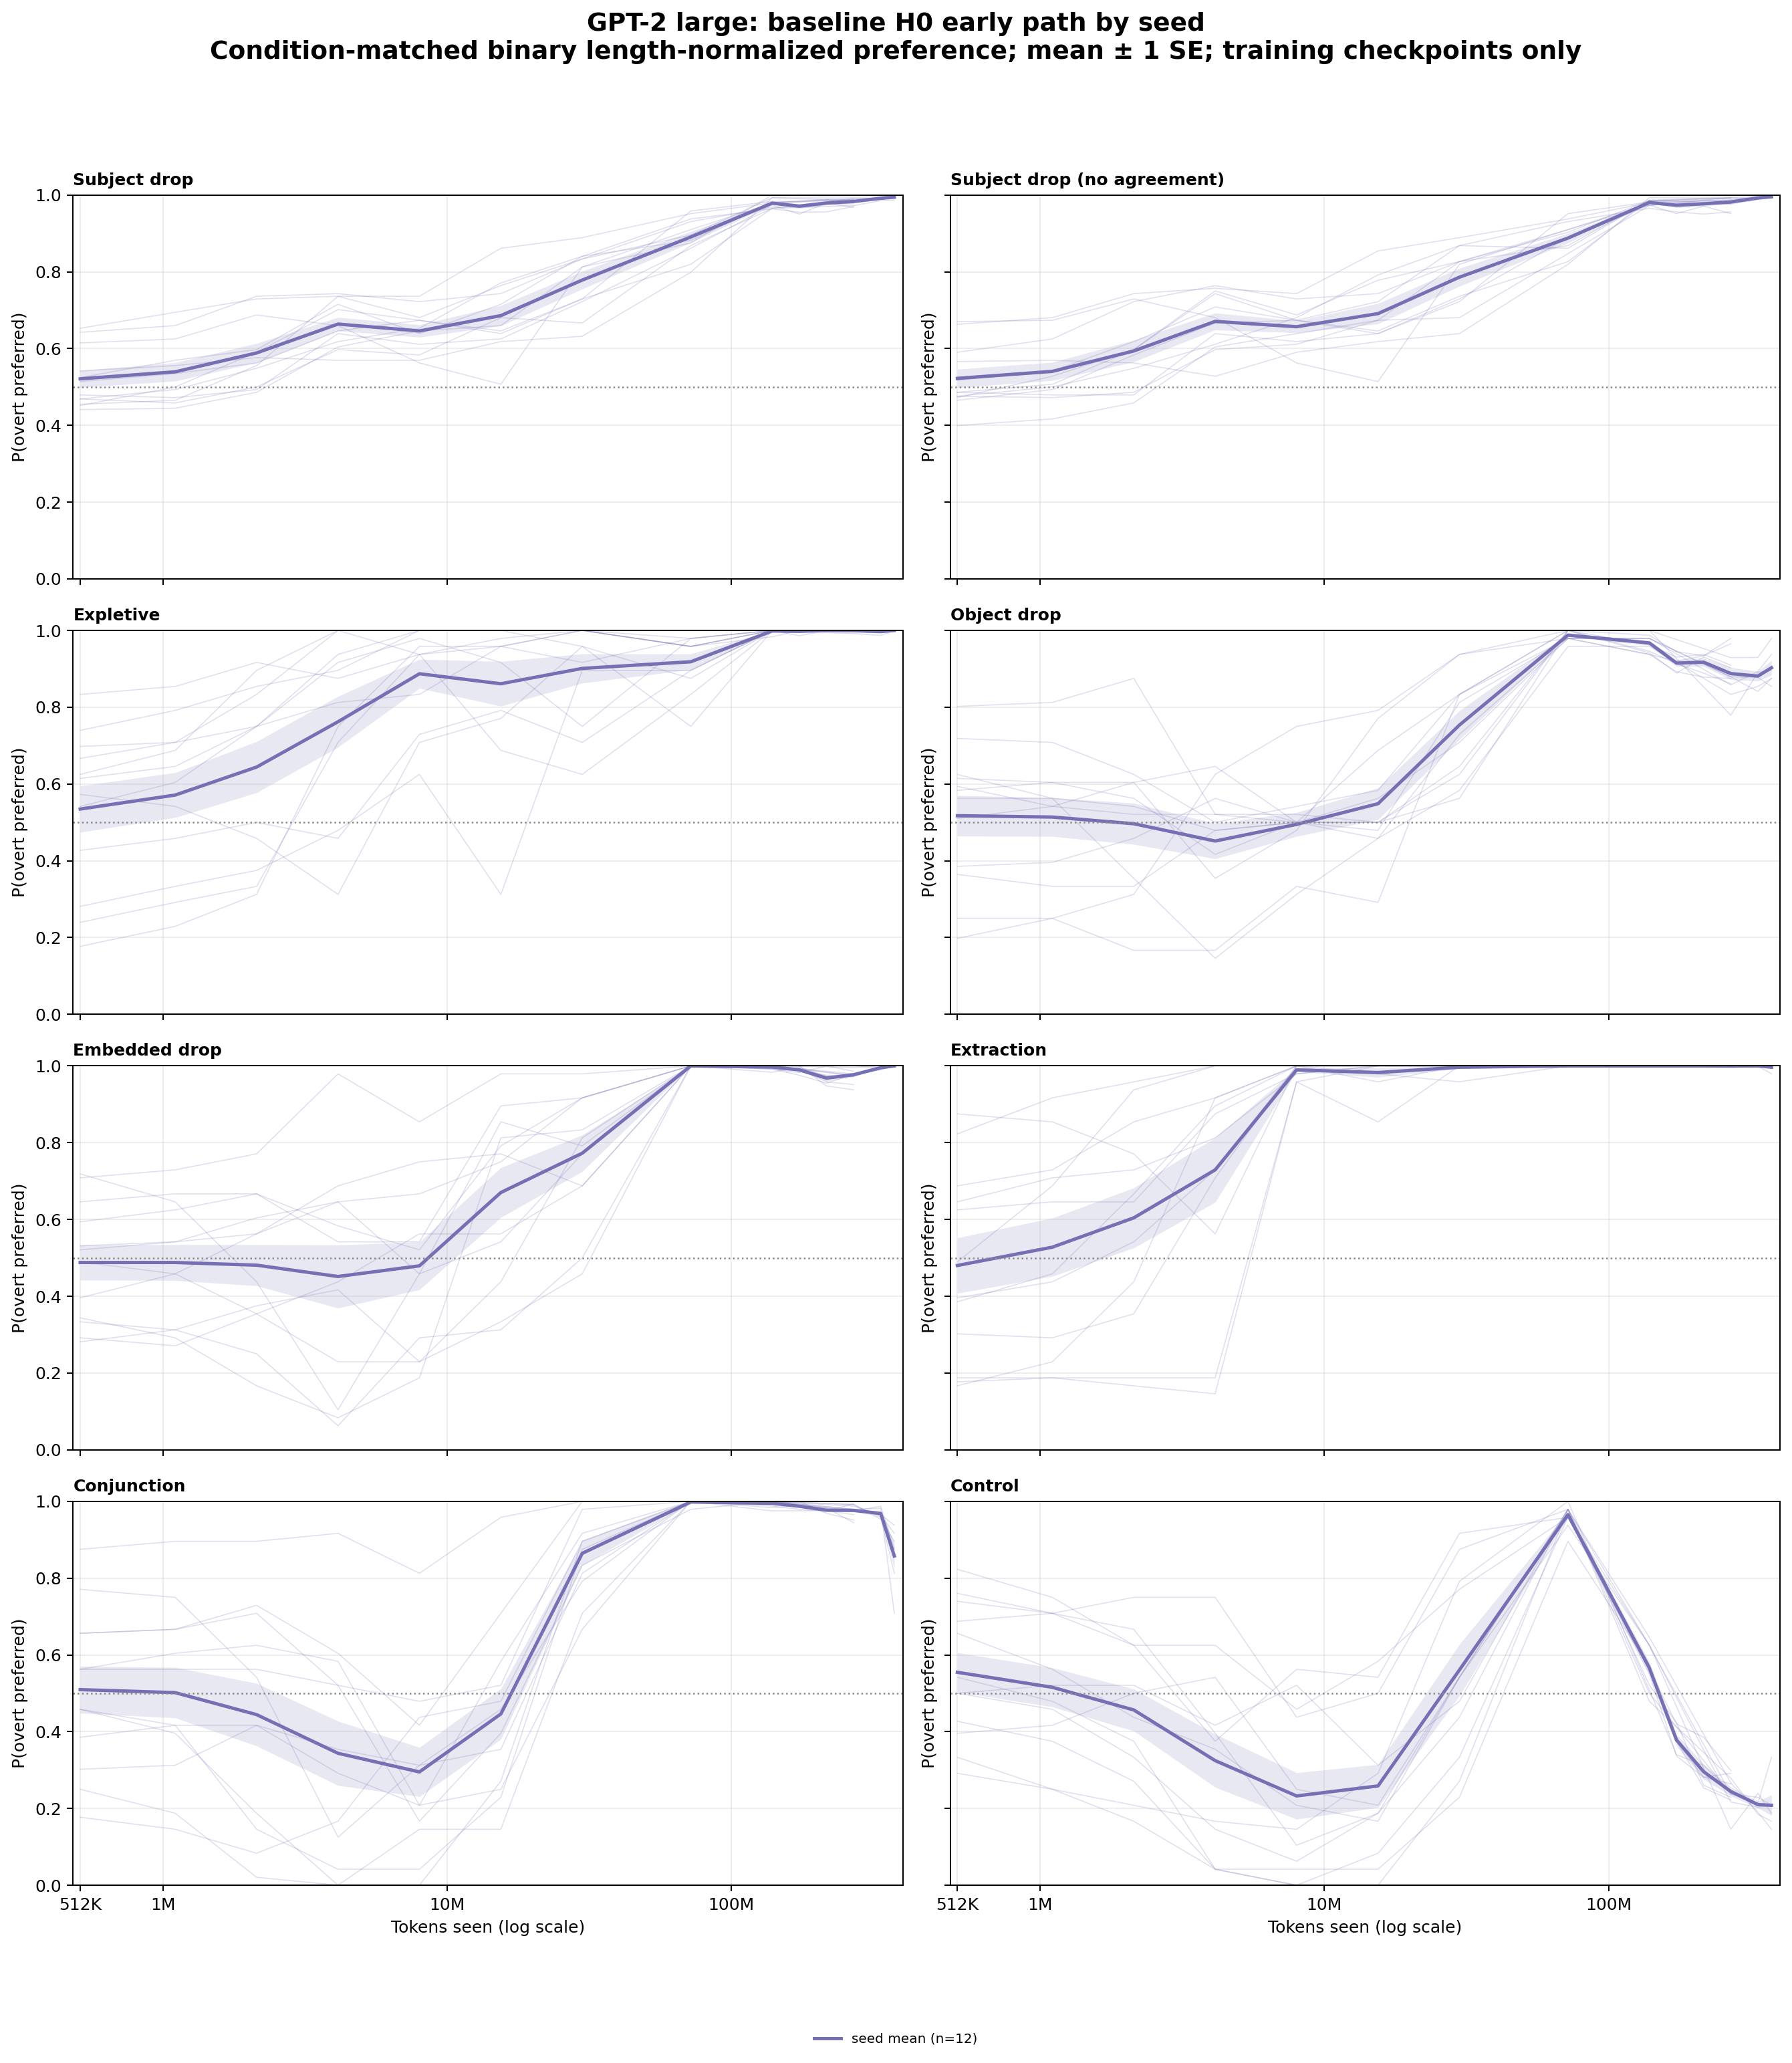

The file beside this chart, header and first rows:
architecture, series, category, seed, bin_center, preference
gpt2_large, seed mean, conjunction, 42, 512000, 0.7708
gpt2_large, seed mean, conjunction, 42, 1105080, 0.75
gpt2_large, seed mean, conjunction, 42, 2136906, 0.5417
gpt2_large, seed mean, conjunction, 42, 4132160, 0.125
gpt2_large, seed mean, conjunction, 42, 7990406, 0.3125
gpt2_large, seed mean, conjunction, 42, 15451143, 0.3542
gpt2_large, seed mean, conjunction, 42, 29878056, 0.8125
gpt2_large, seed mean, conjunction, 42, 71979362, 1.0
gpt2_large, seed mean, conjunction, 42, 139187339, 1.0
gpt2_large, seed mean, conjunction, 42, 269148193, 0.9875
gpt2_large, seed mean, conjunction, 42, 335316853, 0.9635
gpt2_large, seed mean, conjunction, 42, 374272000, 0.9167
gpt2_large, seed mean, conjunction, 137, 512000, 0.3854
gpt2_large, seed mean, conjunction, 137, 1105080, 0.4167
gpt2_large, seed mean, conjunction, 137, 2136906, 0.4167
gpt2_large, seed mean, conjunction, 137, 4132160, 0.2917
gpt2_large, seed mean, conjunction, 137, 7990406, 0.2083
gpt2_large, seed mean, conjunction, 137, 15451143, 0.25
gpt2_large, seed mean, conjunction, 137, 29878056, 0.6667
gpt2_large, seed mean, conjunction, 137, 71979362, 1.0
gpt2_large, seed mean, conjunction, 137, 139187339, 1.0
gpt2_large, seed mean, conjunction, 137, 269148193, 0.9792
gpt2_large, seed mean, conjunction, 137, 335316853, 0.9661
gpt2_large, seed mean, conjunction, 137, 374272000, 0.9375
gpt2_large, seed mean, conjunction, 314159, 512000, 0.6562
gpt2_large, seed mean, conjunction, 314159, 1105080, 0.6667
gpt2_large, seed mean, conjunction, 314159, 2136906, 0.7083
gpt2_large, seed mean, conjunction, 314159, 4132160, 0.5208
gpt2_large, seed mean, conjunction, 314159, 7990406, 0.4792
gpt2_large, seed mean, conjunction, 314159, 15451143, 0.5208
gpt2_large, seed mean, conjunction, 314159, 29878056, 0.9792
gpt2_large, seed mean, conjunction, 314159, 71979362, 1.0
gpt2_large, seed mean, conjunction, 314159, 139187339, 1.0
gpt2_large, seed mean, conjunction, 314159, 269148193, 0.9917
gpt2_large, seed mean, conjunction, 314159, 335316853, 0.9583
gpt2_large, seed mean, conjunction, 314159, 374272000, 0.8125
gpt2_large, seed mean, conjunction, 302485963, 512000, 0.5625
gpt2_large, seed mean, conjunction, 302485963, 1105080, 0.6042
gpt2_large, seed mean, conjunction, 302485963, 2136906, 0.625
gpt2_large, seed mean, conjunction, 302485963, 4132160, 0.5833
gpt2_large, seed mean, conjunction, 302485963, 7990406, 0.2083
gpt2_large, seed mean, conjunction, 302485963, 15451143, 0.5833
gpt2_large, seed mean, conjunction, 302485963, 29878056, 0.9167
gpt2_large, seed mean, conjunction, 302485963, 71979362, 1.0
gpt2_large, seed mean, conjunction, 302485963, 139187339, 1.0
gpt2_large, seed mean, conjunction, 302485963, 269148193, 0.975
gpt2_large, seed mean, conjunction, 302485963, 335316853, 0.987
gpt2_large, seed mean, conjunction, 302485963, 374272000, 0.875
gpt2_large, seed mean, conjunction, 1415936399, 512000, 0.875
gpt2_large, seed mean, conjunction, 1415936399, 1105080, 0.8958
gpt2_large, seed mean, conjunction, 1415936399, 2136906, 0.8958
gpt2_large, seed mean, conjunction, 1415936399, 4132160, 0.9167
gpt2_large, seed mean, conjunction, 1415936399, 7990406, 0.8125
gpt2_large, seed mean, conjunction, 1415936399, 15451143, 0.9583
gpt2_large, seed mean, conjunction, 1415936399, 29878056, 1.0
gpt2_large, seed mean, conjunction, 1415936399, 71979362, 1.0
gpt2_large, seed mean, conjunction, 1415936399, 139187339, 0.9958
gpt2_large, seed mean, conjunction, 1415936399, 173405810, 1.0
gpt2_large, seed mean, conjunction, 1415936399, 216036711, 0.9688
gpt2_large, seed mean, conjunction, 1415936399, 269148193, 0.9514
... 1,092 more rows
